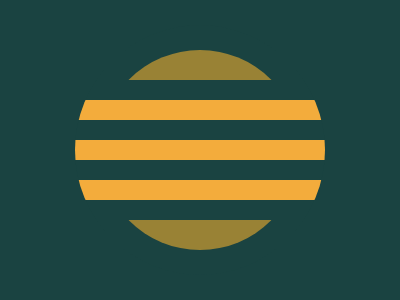

Reproduce this picture with HTML and CSS.

<div id="container">
  <div></div>
  <div></div>
  <div></div>
  <div></div>
  <div></div>
  <div></div>
  <div></div>
</div>
<style>
  * {
    box-sizing: border-box;
    margin: 0;
    padding: 0;
  }
  body {
    height: 100vh;
    background: #1A4341;
  }
  body, #container {
    display: flex;
    justify-content: center;
    align-items: center;
  }
  #container {
    position: relative;
    flex-direction: column;
    width: 250px;
    height: 250px;
    border-radius: 50%;
    background: #1A4341;
    overflow: hidden;
  }
  #container:before {
    position: absolute;
    content: " ";
    width: 200px;
    height: 200px;
    background: #998235;
    border-radius: 50%;
  }
  #container div {
    width: 100%;
    height: 20px;
    z-index: 1;
  }
  #container div:nth-child(even) {
    background: #F3AC3C;
  }
  #container div:nth-child(odd) {
    background: #1A4341;
  }
</style>
